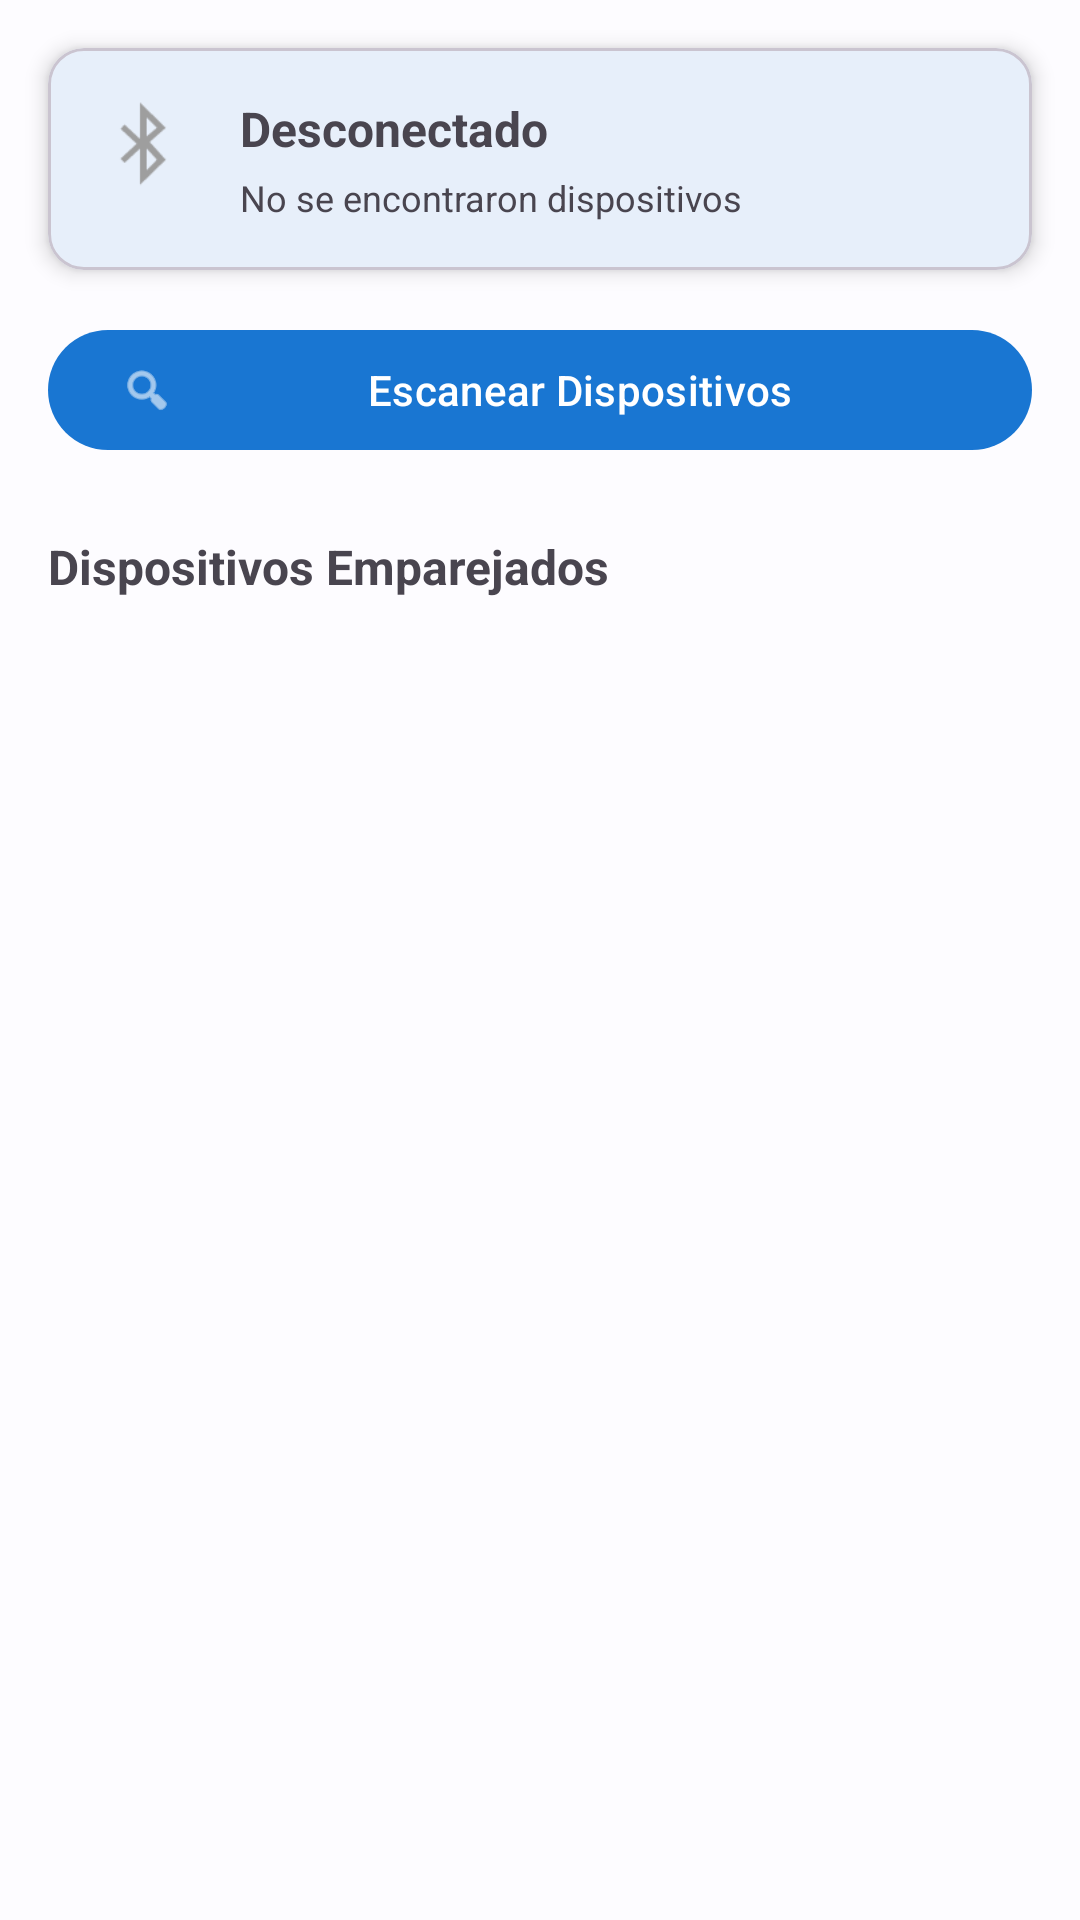

Reconstruct the res/layout file that produces this screen, plus the resources it refers to.
<!-- AndroidManifest.xml: application theme Theme.FleetCareOBD -->
<!-- res/layout/fragment_connection.xml -->
<?xml version="1.0" encoding="utf-8"?>
<androidx.constraintlayout.widget.ConstraintLayout xmlns:android="http://schemas.android.com/apk/res/android"
    xmlns:app="http://schemas.android.com/apk/res-auto"
    xmlns:tools="http://schemas.android.com/tools"
    android:layout_width="match_parent"
    android:layout_height="match_parent"
    tools:context=".ui.connection.ConnectionFragment">

    
    <com.google.android.material.card.MaterialCardView
        android:id="@+id/cardConnectionStatus"
        android:layout_width="match_parent"
        android:layout_height="wrap_content"
        android:layout_margin="@dimen/spacing_normal"
        app:cardCornerRadius="@dimen/card_corner_radius"
        app:cardElevation="@dimen/card_elevation"
        app:layout_constraintEnd_toEndOf="parent"
        app:layout_constraintStart_toStartOf="parent"
        app:layout_constraintTop_toTopOf="parent">

        <androidx.constraintlayout.widget.ConstraintLayout
            android:layout_width="match_parent"
            android:layout_height="wrap_content"
            android:padding="@dimen/spacing_normal">

            <ImageView
                android:id="@+id/ivConnectionStatus"
                android:layout_width="@dimen/icon_size_medium"
                android:layout_height="@dimen/icon_size_medium"
                android:contentDescription="@string/connection_status"
                android:src="@android:drawable/stat_sys_data_bluetooth"
                android:tint="@color/bluetooth_disconnected"
                app:layout_constraintStart_toStartOf="parent"
                app:layout_constraintTop_toTopOf="parent" />

            <TextView
                android:id="@+id/tvConnectionStatus"
                android:layout_width="0dp"
                android:layout_height="wrap_content"
                android:layout_marginStart="@dimen/spacing_normal"
                android:text="@string/connection_disconnected"
                android:textSize="@dimen/text_size_medium"
                android:textStyle="bold"
                app:layout_constraintEnd_toEndOf="parent"
                app:layout_constraintStart_toEndOf="@+id/ivConnectionStatus"
                app:layout_constraintTop_toTopOf="parent" />

            <TextView
                android:id="@+id/tvDeviceInfo"
                android:layout_width="0dp"
                android:layout_height="wrap_content"
                android:layout_marginStart="@dimen/spacing_normal"
                android:layout_marginTop="@dimen/spacing_tiny"
                android:text="@string/bluetooth_no_devices"
                android:textColor="?attr/colorOnSurfaceVariant"
                android:textSize="@dimen/text_size_small"
                app:layout_constraintEnd_toEndOf="parent"
                app:layout_constraintStart_toEndOf="@+id/ivConnectionStatus"
                app:layout_constraintTop_toBottomOf="@+id/tvConnectionStatus" />

            <com.google.android.material.button.MaterialButton
                android:id="@+id/btnDisconnect"
                android:layout_width="wrap_content"
                android:layout_height="wrap_content"
                android:layout_marginTop="@dimen/spacing_normal"
                android:text="@string/bluetooth_disconnect"
                android:visibility="gone"
                app:layout_constraintEnd_toEndOf="parent"
                app:layout_constraintTop_toBottomOf="@+id/tvDeviceInfo"
                tools:visibility="visible" />

        </androidx.constraintlayout.widget.ConstraintLayout>

    </com.google.android.material.card.MaterialCardView>

    
    <com.google.android.material.button.MaterialButton
        android:id="@+id/btnScan"
        android:layout_width="match_parent"
        android:layout_height="wrap_content"
        android:layout_marginHorizontal="@dimen/spacing_normal"
        android:layout_marginTop="@dimen/spacing_normal"
        android:text="@string/bluetooth_scan"
        app:icon="@android:drawable/ic_menu_search"
        app:layout_constraintEnd_toEndOf="parent"
        app:layout_constraintStart_toStartOf="parent"
        app:layout_constraintTop_toBottomOf="@+id/cardConnectionStatus" />

    
    <TextView
        android:id="@+id/tvDevicesTitle"
        android:layout_width="wrap_content"
        android:layout_height="wrap_content"
        android:layout_marginStart="@dimen/spacing_normal"
        android:layout_marginTop="@dimen/spacing_medium"
        android:text="@string/bluetooth_paired_devices"
        android:textSize="@dimen/text_size_medium"
        android:textStyle="bold"
        app:layout_constraintStart_toStartOf="parent"
        app:layout_constraintTop_toBottomOf="@+id/btnScan" />

    
    <androidx.recyclerview.widget.RecyclerView
        android:id="@+id/rvDevices"
        android:layout_width="match_parent"
        android:layout_height="0dp"
        android:layout_marginTop="@dimen/spacing_small"
        android:clipToPadding="false"
        android:paddingBottom="@dimen/spacing_normal"
        app:layoutManager="androidx.recyclerview.widget.LinearLayoutManager"
        app:layout_constraintBottom_toBottomOf="parent"
        app:layout_constraintEnd_toEndOf="parent"
        app:layout_constraintStart_toStartOf="parent"
        app:layout_constraintTop_toBottomOf="@+id/tvDevicesTitle"
        tools:listitem="@layout/item_bluetooth_device" />

    
    <TextView
        android:id="@+id/tvEmptyState"
        android:layout_width="wrap_content"
        android:layout_height="wrap_content"
        android:text="@string/bluetooth_no_devices"
        android:textColor="?attr/colorOnSurfaceVariant"
        android:textSize="@dimen/text_size_medium"
        android:visibility="gone"
        app:layout_constraintBottom_toBottomOf="@+id/rvDevices"
        app:layout_constraintEnd_toEndOf="parent"
        app:layout_constraintStart_toStartOf="parent"
        app:layout_constraintTop_toTopOf="@+id/rvDevices"
        tools:visibility="visible" />

    
    <ProgressBar
        android:id="@+id/progressBar"
        android:layout_width="wrap_content"
        android:layout_height="wrap_content"
        android:visibility="gone"
        app:layout_constraintBottom_toBottomOf="parent"
        app:layout_constraintEnd_toEndOf="parent"
        app:layout_constraintStart_toStartOf="parent"
        app:layout_constraintTop_toTopOf="parent"
        tools:visibility="visible" />

</androidx.constraintlayout.widget.ConstraintLayout>
<!-- res/layout/item_bluetooth_device.xml (included above) -->
<?xml version="1.0" encoding="utf-8"?>
<com.google.android.material.card.MaterialCardView xmlns:android="http://schemas.android.com/apk/res/android"
    xmlns:app="http://schemas.android.com/apk/res-auto"
    xmlns:tools="http://schemas.android.com/tools"
    android:layout_width="match_parent"
    android:layout_height="wrap_content"
    android:layout_marginHorizontal="@dimen/spacing_normal"
    android:layout_marginVertical="@dimen/spacing_small"
    app:cardCornerRadius="@dimen/card_corner_radius"
    app:cardElevation="@dimen/card_elevation"
    app:strokeWidth="0dp">

    <androidx.constraintlayout.widget.ConstraintLayout
        android:layout_width="match_parent"
        android:layout_height="wrap_content"
        android:padding="@dimen/spacing_normal">

        
        <ImageView
            android:id="@+id/ivBluetoothIcon"
            android:layout_width="@dimen/icon_size_large"
            android:layout_height="@dimen/icon_size_large"
            android:contentDescription="@string/bluetooth_title"
            android:src="@android:drawable/stat_sys_data_bluetooth"
            android:tint="?attr/colorPrimary"
            app:layout_constraintBottom_toBottomOf="parent"
            app:layout_constraintStart_toStartOf="parent"
            app:layout_constraintTop_toTopOf="parent" />

        
        <TextView
            android:id="@+id/tvDeviceName"
            android:layout_width="0dp"
            android:layout_height="wrap_content"
            android:layout_marginStart="@dimen/spacing_normal"
            android:ellipsize="end"
            android:maxLines="1"
            android:textColor="?attr/colorOnSurface"
            android:textSize="@dimen/text_size_medium"
            android:textStyle="bold"
            app:layout_constraintEnd_toStartOf="@+id/tvOBDIIBadge"
            app:layout_constraintStart_toEndOf="@+id/ivBluetoothIcon"
            app:layout_constraintTop_toTopOf="parent"
            tools:text="OBDII Scanner" />

        
        <TextView
            android:id="@+id/tvDeviceAddress"
            android:layout_width="0dp"
            android:layout_height="wrap_content"
            android:layout_marginStart="@dimen/spacing_normal"
            android:layout_marginTop="@dimen/spacing_tiny"
            android:ellipsize="end"
            android:maxLines="1"
            android:textColor="?attr/colorOnSurfaceVariant"
            android:textSize="@dimen/text_size_small"
            app:layout_constraintEnd_toEndOf="parent"
            app:layout_constraintStart_toEndOf="@+id/ivBluetoothIcon"
            app:layout_constraintTop_toBottomOf="@+id/tvDeviceName"
            tools:text="AA:BB:CC:DD:EE:FF" />

        
        <TextView
            android:id="@+id/tvOBDIIBadge"
            android:layout_width="wrap_content"
            android:layout_height="wrap_content"
            android:layout_marginStart="@dimen/spacing_small"
            android:background="@drawable/badge_background"
            android:paddingHorizontal="@dimen/spacing_small"
            android:paddingVertical="@dimen/spacing_tiny"
            android:text="OBDII"
            android:textColor="@color/white"
            android:textSize="@dimen/text_size_tiny"
            android:textStyle="bold"
            android:visibility="gone"
            app:layout_constraintEnd_toEndOf="parent"
            app:layout_constraintTop_toTopOf="parent"
            tools:visibility="visible" />

    </androidx.constraintlayout.widget.ConstraintLayout>

</com.google.android.material.card.MaterialCardView>
<!-- resources referenced by this layout -->
<resources>
  <color name="bluetooth_disconnected">#9E9E9E</color>
  <color name="white">#FFFFFF</color>
  <dimen name="card_corner_radius">12dp</dimen>
  <dimen name="card_elevation">4dp</dimen>
  <dimen name="icon_size_large">48dp</dimen>
  <dimen name="icon_size_medium">32dp</dimen>
  <dimen name="spacing_medium">24dp</dimen>
  <dimen name="spacing_normal">16dp</dimen>
  <dimen name="spacing_small">8dp</dimen>
  <dimen name="spacing_tiny">4dp</dimen>
  <dimen name="text_size_medium">16sp</dimen>
  <dimen name="text_size_small">12sp</dimen>
  <dimen name="text_size_tiny">10sp</dimen>
  <string name="bluetooth_disconnect">Desconectar</string>
  <string name="bluetooth_no_devices">No se encontraron dispositivos</string>
  <string name="bluetooth_paired_devices">Dispositivos Emparejados</string>
  <string name="bluetooth_scan">Escanear Dispositivos</string>
  <string name="bluetooth_title">Conexión Bluetooth</string>
  <string name="connection_disconnected">Desconectado</string>
  <string name="connection_status">Estado de Conexión</string>
  <style name="Theme.FleetCareOBD" parent="Theme.Material3.Light.NoActionBar">
          
          <item name="colorPrimary">@color/md_theme_light_primary</item>
          <item name="colorOnPrimary">@color/md_theme_light_onPrimary</item>
          <item name="colorPrimaryContainer">@color/md_theme_light_primaryContainer</item>
          <item name="colorOnPrimaryContainer">@color/md_theme_light_onPrimaryContainer</item>
  
          
          <item name="colorSecondary">@color/md_theme_light_secondary</item>
          <item name="colorOnSecondary">@color/md_theme_light_onSecondary</item>
          <item name="colorSecondaryContainer">@color/md_theme_light_secondaryContainer</item>
          <item name="colorOnSecondaryContainer">@color/md_theme_light_onSecondaryContainer</item>
  
          
          <item name="colorError">@color/md_theme_light_error</item>
          <item name="colorOnError">@color/md_theme_light_onError</item>
          <item name="colorErrorContainer">@color/md_theme_light_errorContainer</item>
          <item name="colorOnErrorContainer">@color/md_theme_light_onErrorContainer</item>
  
          
          <item name="android:colorBackground">@color/md_theme_light_background</item>
          <item name="colorOnBackground">@color/md_theme_light_onBackground</item>
          <item name="colorSurface">@color/md_theme_light_surface</item>
          <item name="colorOnSurface">@color/md_theme_light_onSurface</item>
  
          
          <item name="android:statusBarColor">@color/md_theme_light_primary</item>
          <item name="android:windowLightStatusBar">false</item>
  
          
          <item name="android:navigationBarColor">@color/md_theme_light_surface</item>
          <item name="android:windowLightNavigationBar">true</item>
      </style>
  <color name="md_theme_light_primary">#1976D2</color>
  <color name="md_theme_light_onPrimary">#FFFFFF</color>
  <color name="md_theme_light_primaryContainer">#D0E4FF</color>
  <color name="md_theme_light_onPrimaryContainer">#001D36</color>
  <color name="md_theme_light_secondary">#535E70</color>
  <color name="md_theme_light_onSecondary">#FFFFFF</color>
  <color name="md_theme_light_secondaryContainer">#D7E3F7</color>
  <color name="md_theme_light_onSecondaryContainer">#101C2B</color>
  <color name="md_theme_light_error">#BA1A1A</color>
  <color name="md_theme_light_onError">#FFFFFF</color>
  <color name="md_theme_light_errorContainer">#FFDAD6</color>
  <color name="md_theme_light_onErrorContainer">#410002</color>
  <color name="md_theme_light_background">#FDFCFF</color>
  <color name="md_theme_light_onBackground">#1A1C1E</color>
  <color name="md_theme_light_surface">#FDFCFF</color>
  <color name="md_theme_light_onSurface">#1A1C1E</color>
</resources>
